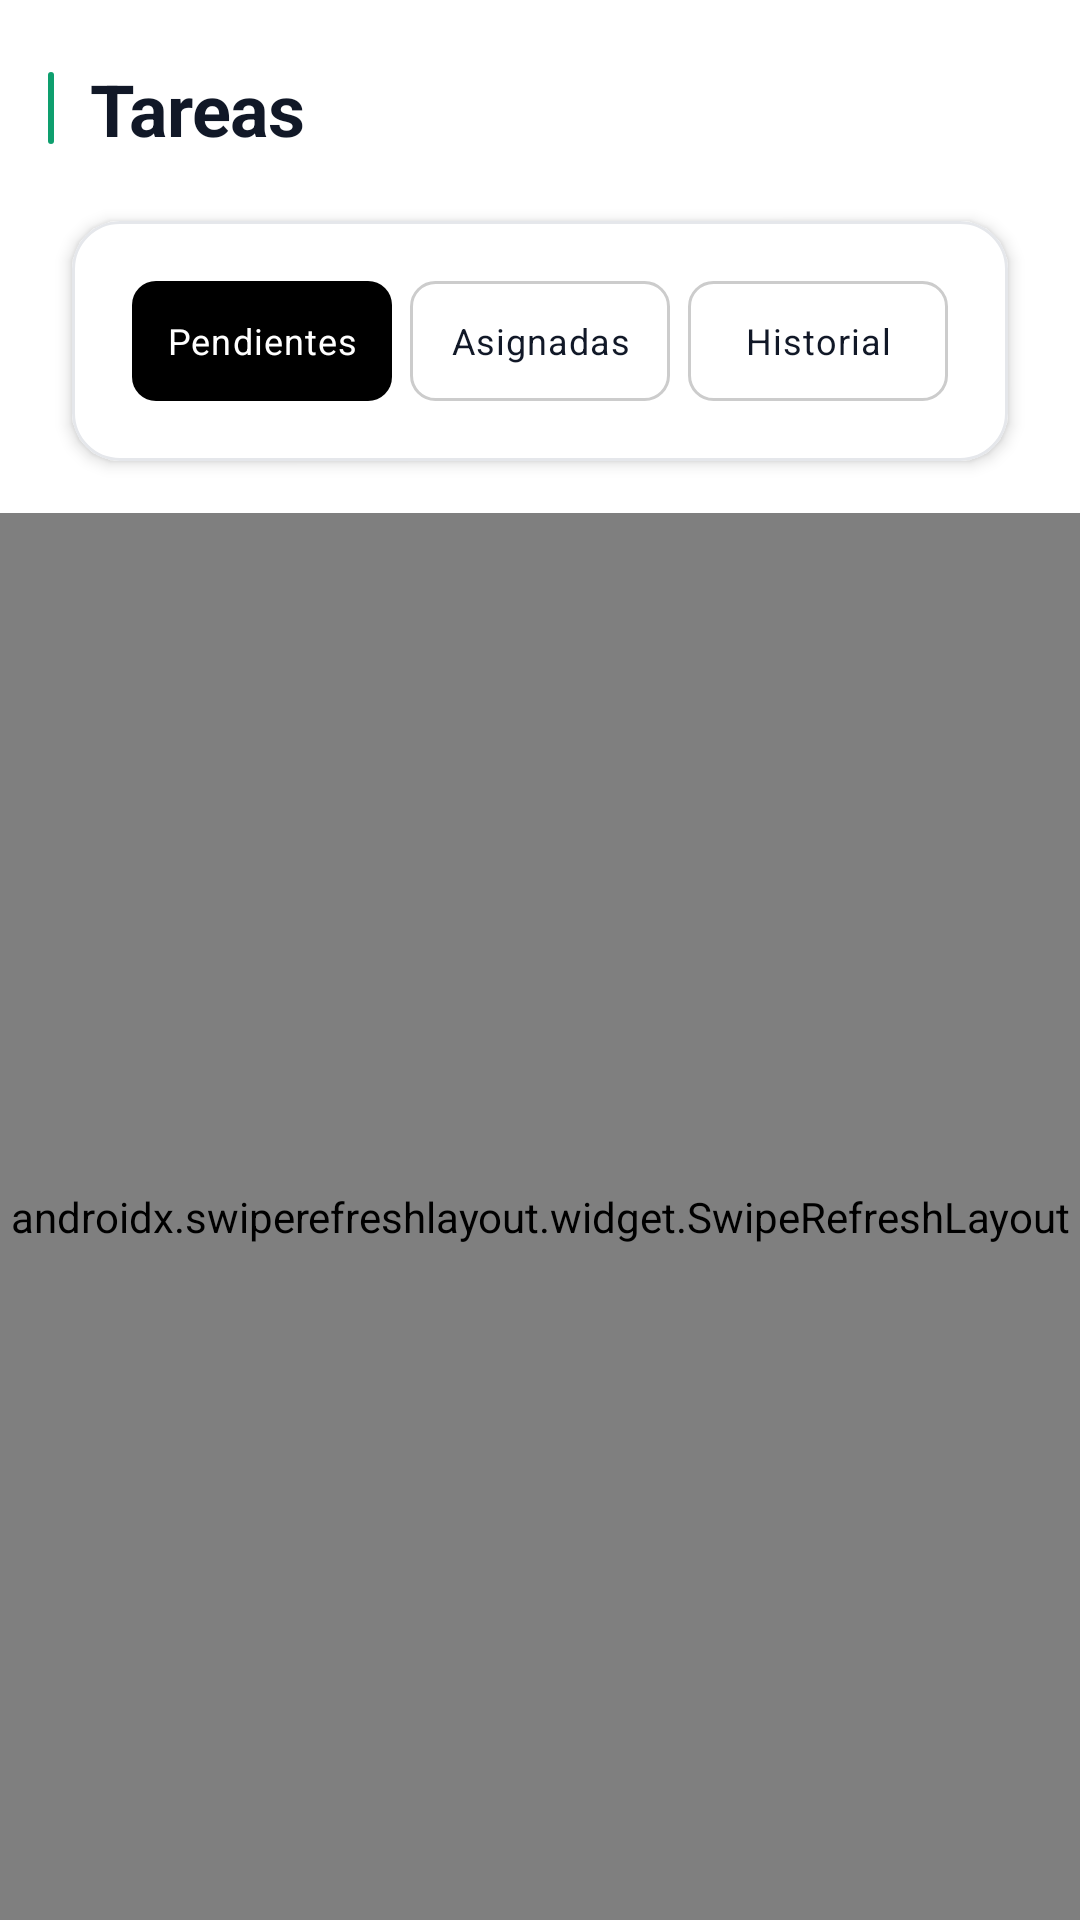

Layout XML and referenced resources for this Android screen:
<!-- AndroidManifest.xml: application theme Theme.TFG -->
<!-- res/layout/fragment_tareas_pendientes.xml -->
<?xml version="1.0" encoding="utf-8"?>
<LinearLayout xmlns:android="http://schemas.android.com/apk/res/android"
    xmlns:app="http://schemas.android.com/apk/res-auto"
    android:layout_width="match_parent"
    android:layout_height="match_parent"
    android:orientation="vertical"
    android:background="@color/fondo">

    
    <LinearLayout
        android:layout_width="match_parent"
        android:layout_height="wrap_content"
        android:orientation="horizontal"
        android:gravity="center_vertical"
        android:paddingStart="@dimen/spacing_lg"
        android:paddingEnd="@dimen/spacing_lg"
        android:paddingTop="@dimen/spacing_xl"
        android:paddingBottom="@dimen/spacing_md">

        <View
            android:layout_width="@dimen/stroke_thick"
            android:layout_height="24dp"
            android:layout_marginEnd="@dimen/spacing_md"
            android:background="@drawable/bg_accent_bar" />

        <TextView
            android:id="@+id/tvTituloPendientes"
            android:layout_width="0dp"
            android:layout_height="wrap_content"
            android:layout_weight="1"
            android:text="Tareas"
            android:textAppearance="@style/TextAppearance.TFG.Headline"
            android:textColor="@color/texto_principal" />
    </LinearLayout>

    
    <com.google.android.material.card.MaterialCardView
        android:layout_width="match_parent"
        android:layout_height="wrap_content"
        android:layout_marginStart="@dimen/spacing_lg"
        android:layout_marginEnd="@dimen/spacing_lg"
        android:layout_marginBottom="@dimen/spacing_sm"
        app:cardCornerRadius="@dimen/corner_radius_lg"
        app:cardElevation="@dimen/elevation_card"
        app:cardBackgroundColor="@color/superficie">

        <LinearLayout
            android:id="@+id/layoutBotonesTabs"
            android:layout_width="match_parent"
            android:layout_height="wrap_content"
            android:orientation="horizontal"
            android:padding="@dimen/spacing_xs">

            <TextView
                android:id="@+id/btnPendientes"
                android:layout_width="0dp"
                android:layout_height="40dp"
                android:layout_weight="1"
                android:gravity="center"
                android:text="Pendientes"
                android:textAppearance="@style/TextAppearance.TFG.Label"
                android:textAllCaps="false"
                android:textColor="@color/white"
                android:background="@drawable/tab_activo"
                android:layout_marginEnd="3dp" />

            <TextView
                android:id="@+id/btnAsignadas"
                android:layout_width="0dp"
                android:layout_height="40dp"
                android:layout_weight="1"
                android:gravity="center"
                android:text="Asignadas"
                android:textAppearance="@style/TextAppearance.TFG.Label"
                android:textAllCaps="false"
                android:textColor="@color/texto_principal"
                android:background="@drawable/tab_inactivo"
                android:layout_marginStart="3dp"
                android:layout_marginEnd="3dp" />

            <TextView
                android:id="@+id/btnHistorial"
                android:layout_width="0dp"
                android:layout_height="40dp"
                android:layout_weight="1"
                android:gravity="center"
                android:text="Historial"
                android:textAppearance="@style/TextAppearance.TFG.Label"
                android:textAllCaps="false"
                android:textColor="@color/texto_principal"
                android:background="@drawable/tab_inactivo"
                android:layout_marginStart="3dp" />
        </LinearLayout>
    </com.google.android.material.card.MaterialCardView>

    
    <LinearLayout
        android:id="@+id/layoutSinGrupo"
        android:layout_width="match_parent"
        android:layout_height="0dp"
        android:layout_weight="1"
        android:orientation="vertical"
        android:gravity="center"
        android:background="@color/neutral_50"
        android:visibility="gone"
        android:padding="@dimen/spacing_3xl">

        <ImageView
            android:layout_width="64dp"
            android:layout_height="64dp"
            android:src="@android:drawable/ic_menu_info_details"
            android:contentDescription="@string/no_hay_grupo_activo"
            android:alpha="0.4"
            app:tint="@color/gris"
            android:layout_marginBottom="@dimen/spacing_lg" />

        <TextView
            android:layout_width="wrap_content"
            android:layout_height="wrap_content"
            android:text="No perteneces a ningún grupo"
            android:textAppearance="@style/TextAppearance.TFG.SubTitulo"
            android:textColor="@color/texto_principal"
            android:gravity="center" />

        <TextView
            android:layout_width="wrap_content"
            android:layout_height="wrap_content"
            android:layout_marginTop="@dimen/spacing_sm"
            android:text="Crea o únete a un grupo desde Perfil de pareja."
            android:textAppearance="@style/TextAppearance.TFG.Cuerpo"
            android:textColor="@color/texto_secundario"
            android:gravity="center" />
    </LinearLayout>

    <androidx.swiperefreshlayout.widget.SwipeRefreshLayout
        android:id="@+id/swipeRefresh"
        android:layout_width="match_parent"
        android:layout_height="0dp"
        android:layout_weight="1">

        <FrameLayout
            android:layout_width="match_parent"
            android:layout_height="match_parent">

            <androidx.recyclerview.widget.RecyclerView
                android:id="@+id/rvTareasPendientes"
                android:layout_width="match_parent"
                android:layout_height="match_parent"
                android:paddingStart="@dimen/spacing_md"
                android:paddingEnd="@dimen/spacing_md"
                android:paddingBottom="72dp"
                android:clipToPadding="false" />

            <ProgressBar
                android:id="@+id/progressBar"
                android:layout_width="wrap_content"
                android:layout_height="wrap_content"
                android:layout_gravity="center"
                android:visibility="gone" />

            <LinearLayout
                android:id="@+id/emptyState"
                android:layout_width="wrap_content"
                android:layout_height="wrap_content"
                android:layout_gravity="center"
                android:orientation="vertical"
                android:gravity="center"
                android:visibility="gone"
                android:padding="@dimen/spacing_3xl">

                <ImageView
                    android:layout_width="96dp"
                    android:layout_height="96dp"
                    android:src="@drawable/ic_empty_tasks"
                    android:contentDescription="@string/empty_tasks_title"
                    android:alpha="0.5"
                    android:layout_marginBottom="@dimen/spacing_lg" />

                <TextView
                    android:id="@+id/tvEmptyTitle"
                    android:layout_width="wrap_content"
                    android:layout_height="wrap_content"
                    android:text="@string/empty_pending_tasks"
                    android:textAppearance="@style/TextAppearance.TFG.Titulo"
                    android:textColor="@color/texto_principal"
                    android:gravity="center" />

                <TextView
                    android:id="@+id/tvEmptySubtitle"
                    android:layout_width="wrap_content"
                    android:layout_height="wrap_content"
                    android:layout_marginTop="@dimen/spacing_sm"
                    android:text="@string/empty_tasks_subtitle"
                    android:textAppearance="@style/TextAppearance.TFG.Cuerpo"
                    android:textColor="@color/texto_secundario"
                    android:gravity="center" />
            </LinearLayout>

        </FrameLayout>

    </androidx.swiperefreshlayout.widget.SwipeRefreshLayout>

</LinearLayout>
<!-- resources referenced by this layout -->
<resources>
  <color name="fondo">#FFFFFF</color>
  <color name="gris">#6B7280</color>
  <color name="neutral_50">#F9FAFB</color>
  <color name="superficie">#FFFFFF</color>
  <color name="texto_principal">#111827</color>
  <color name="texto_secundario">#374151</color>
  <color name="white">#FFFFFF</color>
  <dimen name="corner_radius_lg">16dp</dimen>
  <dimen name="elevation_card">3dp</dimen>
  <dimen name="spacing_3xl">32dp</dimen>
  <dimen name="spacing_lg">16dp</dimen>
  <dimen name="spacing_md">12dp</dimen>
  <dimen name="spacing_sm">8dp</dimen>
  <dimen name="spacing_xl">20dp</dimen>
  <dimen name="spacing_xs">4dp</dimen>
  <dimen name="stroke_thick">2dp</dimen>
  <!-- drawable bg_accent_bar (drawable) -->
  <?xml version="1.0" encoding="utf-8"?>
  <shape xmlns:android="http://schemas.android.com/apk/res/android"
      android:shape="rectangle">
      <solid android:color="@color/primario" />
      <corners android:radius="2dp" />
  </shape>
  <!-- drawable tab_activo (drawable) -->
  <?xml version="1.0" encoding="utf-8"?>
  <shape xmlns:android="http://schemas.android.com/apk/res/android"
      android:shape="rectangle">
      <solid android:color="#000000" />
      <corners android:radius="8dp" />
  </shape>
  <string name="empty_pending_tasks">No hay tareas pendientes</string>
  <string name="empty_tasks_subtitle">Crea tu primera tarea desde el botón de añadir</string>
  <string name="empty_tasks_title">No hay tareas</string>
  <string name="no_hay_grupo_activo">No hay grupo activo</string>
  <style name="TextAppearance.TFG.Cuerpo" parent="TextAppearance.MaterialComponents.Body1">
          <item name="android:textColor">@color/texto_secundario</item>
          <item name="android:textSize">14sp</item>
          <item name="android:lineSpacingMultiplier">1.2</item>
      </style>
  <style name="TextAppearance.TFG.Headline" parent="TextAppearance.MaterialComponents.Headline5">
          <item name="android:textColor">@color/texto_principal</item>
          <item name="android:textStyle">bold</item>
          <item name="android:textSize">24sp</item>
          <item name="android:letterSpacing">-0.01</item>
      </style>
  <style name="TextAppearance.TFG.Label" parent="TextAppearance.MaterialComponents.Caption">
          <item name="android:textColor">@color/texto_deshabilitado</item>
          <item name="android:textSize">12sp</item>
          <item name="android:letterSpacing">0.03</item>
      </style>
  <style name="TextAppearance.TFG.SubTitulo" parent="TextAppearance.MaterialComponents.Subtitle1">
          <item name="android:textColor">@color/texto_principal</item>
          <item name="android:textStyle">bold</item>
          <item name="android:textSize">16sp</item>
      </style>
  <style name="TextAppearance.TFG.Titulo" parent="TextAppearance.MaterialComponents.Headline6">
          <item name="android:textColor">@color/texto_principal</item>
          <item name="android:textStyle">bold</item>
          <item name="android:textSize">20sp</item>
          <item name="android:letterSpacing">0</item>
      </style>
  <style name="Theme.TFG" parent="Tema.TFG.Moderno" />
  <color name="primario">#0E9F6E</color>
  <color name="gris_claro">#D1D5DB</color>
  <color name="texto_deshabilitado">#6B7280</color>
  <color name="primario_variant">#0A7D56</color>
  <color name="on_acento">#FFFFFF</color>
  <dimen name="corner_radius_xl">20dp</dimen>
  <dimen name="elevation_default">1dp</dimen>
  <color name="divisor">#E5E7EB</color>
  <dimen name="stroke_thin">1dp</dimen>
  <style name="TextAppearance.TFG.NavLabel" parent="TextAppearance.MaterialComponents.Caption">
          <item name="android:textSize">11sp</item>
          <item name="android:letterSpacing">0.02</item>
      </style>
</resources>
